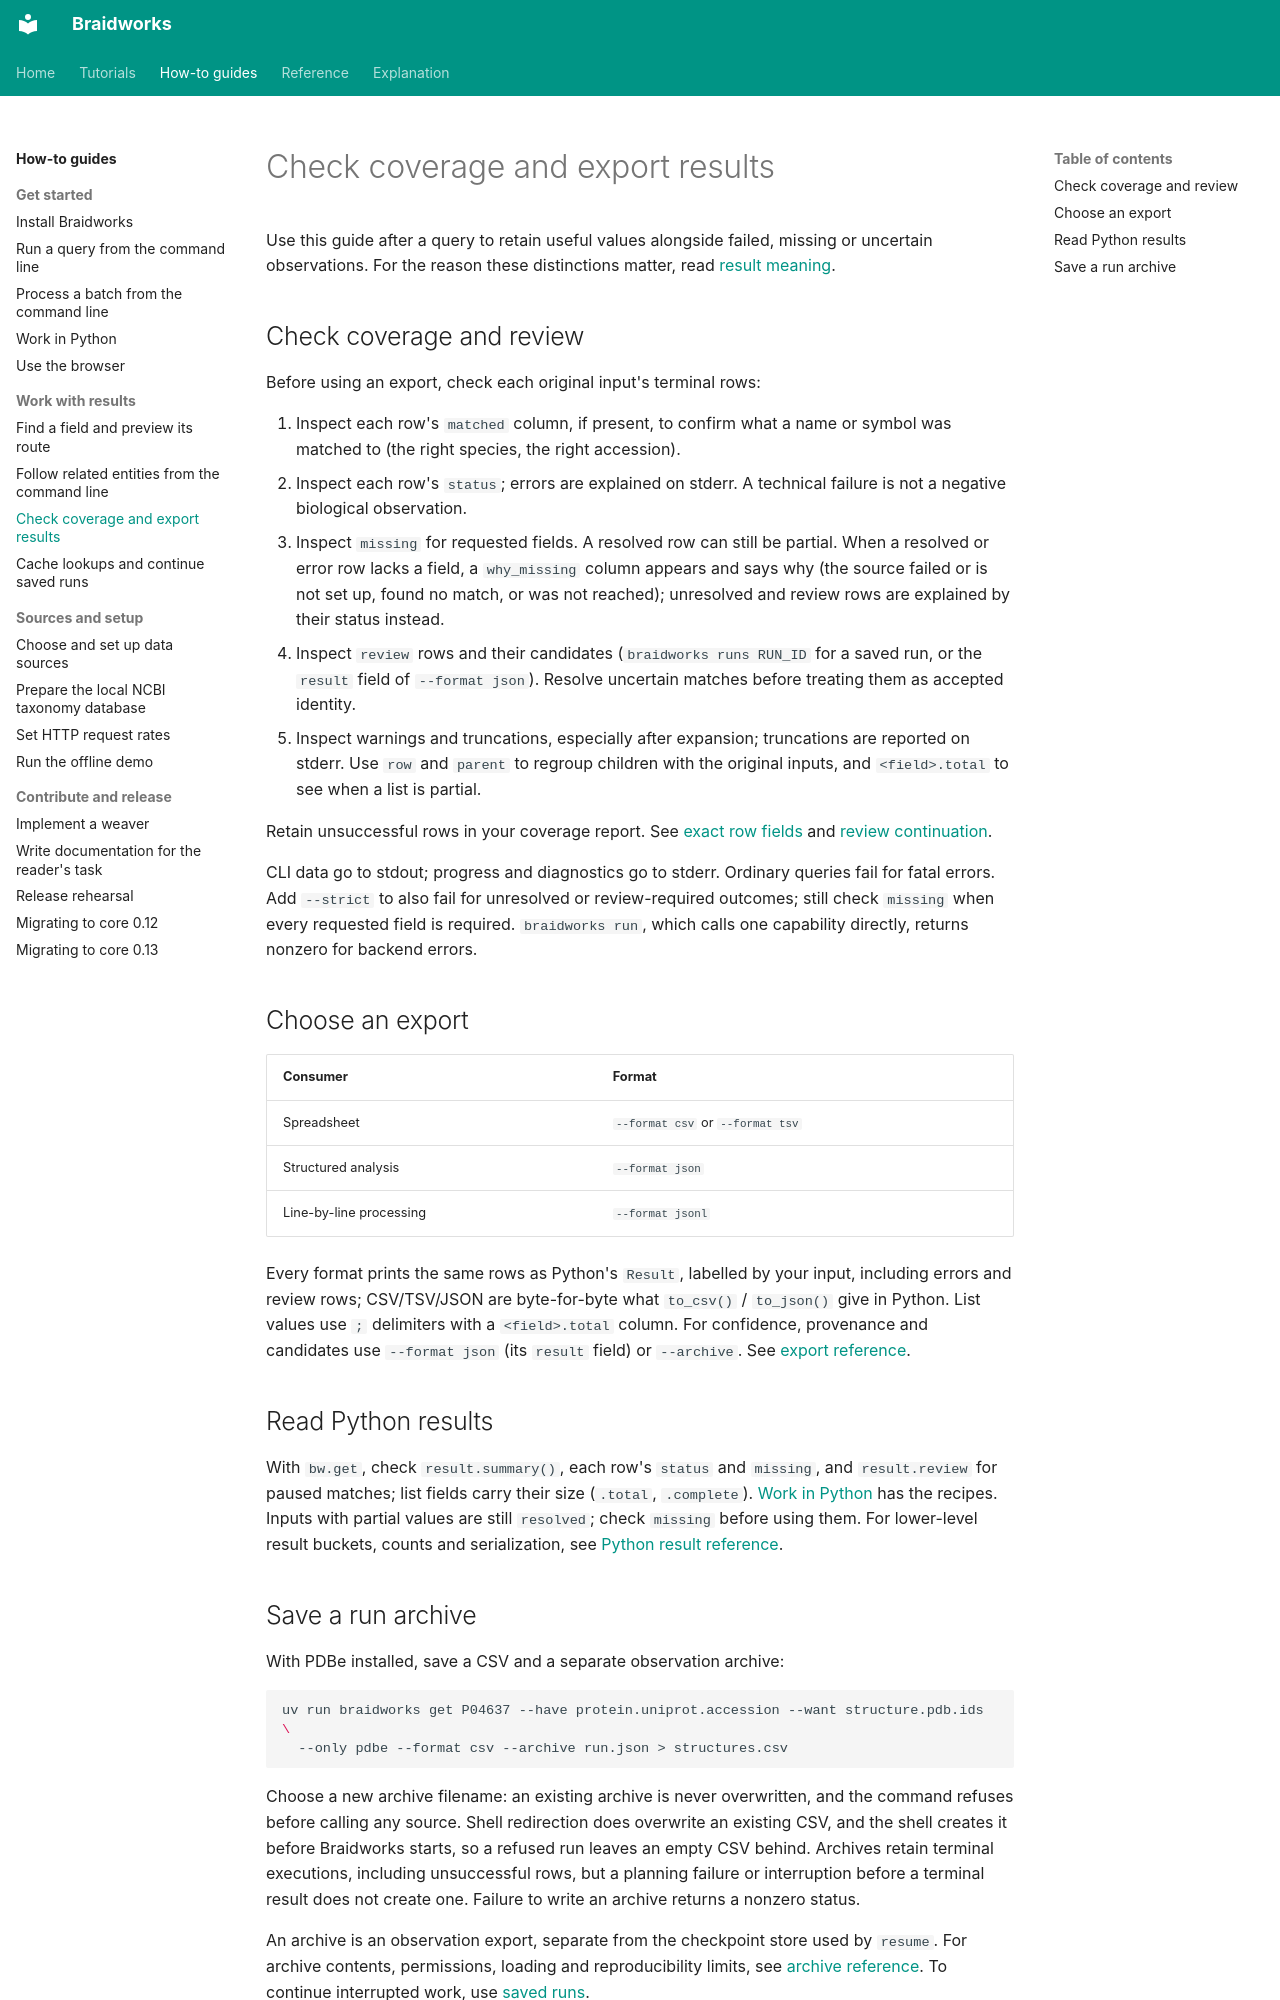

repository: rafaelmdc/braidworks · page: how-to/check-results/index.html · generator: mkdocs

# Check coverage and export results

Use this guide after a query to retain useful values alongside failed, missing or
uncertain observations. For the reason these distinctions matter, read
[result meaning](../explanation/result-meaning.md).

## Check coverage and review

Before using an export, check each original input's terminal rows:

1. Inspect each row's `matched` column, if present, to confirm what a name or symbol
   was matched to (the right species, the right accession).
2. Inspect each row's `status`; errors are explained on stderr. A technical failure is
   not a negative biological observation.
3. Inspect `missing` for requested fields. A resolved row can still be partial. When a
   resolved or error row lacks a field, a `why_missing` column appears and says why
   (the source failed or is not set up, found no match, or was not reached); unresolved
   and review rows are explained by their status instead.
4. Inspect `review` rows and their candidates (`braidworks runs RUN_ID` for a saved
   run, or the `result` field of `--format json`). Resolve uncertain matches before
   treating them as accepted identity.
5. Inspect warnings and truncations, especially after expansion; truncations are
   reported on stderr. Use `row` and `parent` to regroup children with the original
   inputs, and `<field>.total` to see when a list is partial.

Retain unsuccessful rows in your coverage report. See [exact row fields](../reference/results.md#command-line-exports)
and [review continuation](cache-and-resume.md#resolve-a-saved-review).

CLI data go to stdout; progress and diagnostics go to stderr. Ordinary queries fail
for fatal errors. Add `--strict` to also fail for unresolved or review-required outcomes;
still check `missing` when every requested field is required. `braidworks run`, which
calls one capability directly, returns nonzero for backend errors.

## Choose an export

| Consumer | Format |
|---|---|
| Spreadsheet | `--format csv` or `--format tsv` |
| Structured analysis | `--format json` |
| Line-by-line processing | `--format jsonl` |

Every format prints the same rows as Python's `Result`, labelled by your input,
including errors and review rows; CSV/TSV/JSON are byte-for-byte what `to_csv()` /
`to_json()` give in Python. List values use `; ` delimiters with a `<field>.total`
column. For confidence, provenance and candidates use `--format json` (its `result`
field) or `--archive`. See [export reference](../reference/results.md#command-line-exports).

## Read Python results

With `bw.get`, check `result.summary()`, each row's `status` and `missing`, and
`result.review` for paused matches; list fields carry their size (`.total`,
`.complete`). [Work in Python](work-in-python.md) has the recipes. Inputs with partial
values are still `resolved`; check `missing` before using them. For lower-level result buckets,
counts and serialization, see [Python result reference](../reference/results.md#python-results).
